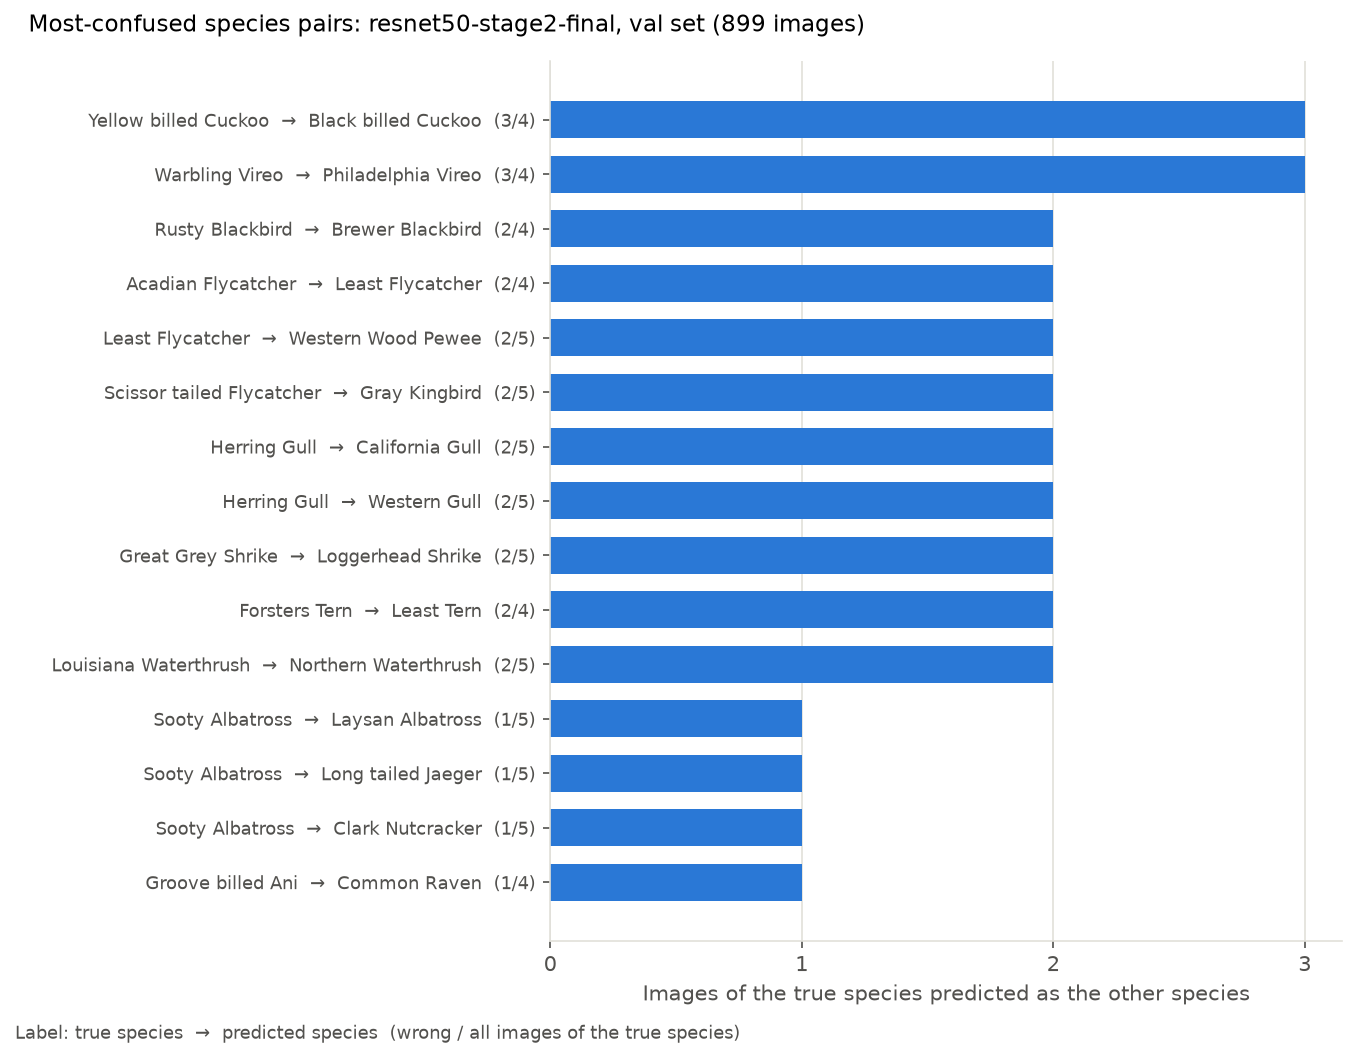

Values plotted in this chart, from the file beside it:
true, predicted, count, true_total, share
Yellow billed Cuckoo, Black billed Cuckoo, 3, 4, 0.7500
Warbling Vireo, Philadelphia Vireo, 3, 4, 0.7500
Rusty Blackbird, Brewer Blackbird, 2, 4, 0.5000
Acadian Flycatcher, Least Flycatcher, 2, 4, 0.5000
Least Flycatcher, Western Wood Pewee, 2, 5, 0.4000
Scissor tailed Flycatcher, Gray Kingbird, 2, 5, 0.4000
Herring Gull, California Gull, 2, 5, 0.4000
Herring Gull, Western Gull, 2, 5, 0.4000
Great Grey Shrike, Loggerhead Shrike, 2, 5, 0.4000
Forsters Tern, Least Tern, 2, 4, 0.5000
Louisiana Waterthrush, Northern Waterthrush, 2, 5, 0.4000
Sooty Albatross, Laysan Albatross, 1, 5, 0.2000
Sooty Albatross, Long tailed Jaeger, 1, 5, 0.2000
Sooty Albatross, Clark Nutcracker, 1, 5, 0.2000
Groove billed Ani, Common Raven, 1, 4, 0.2500
